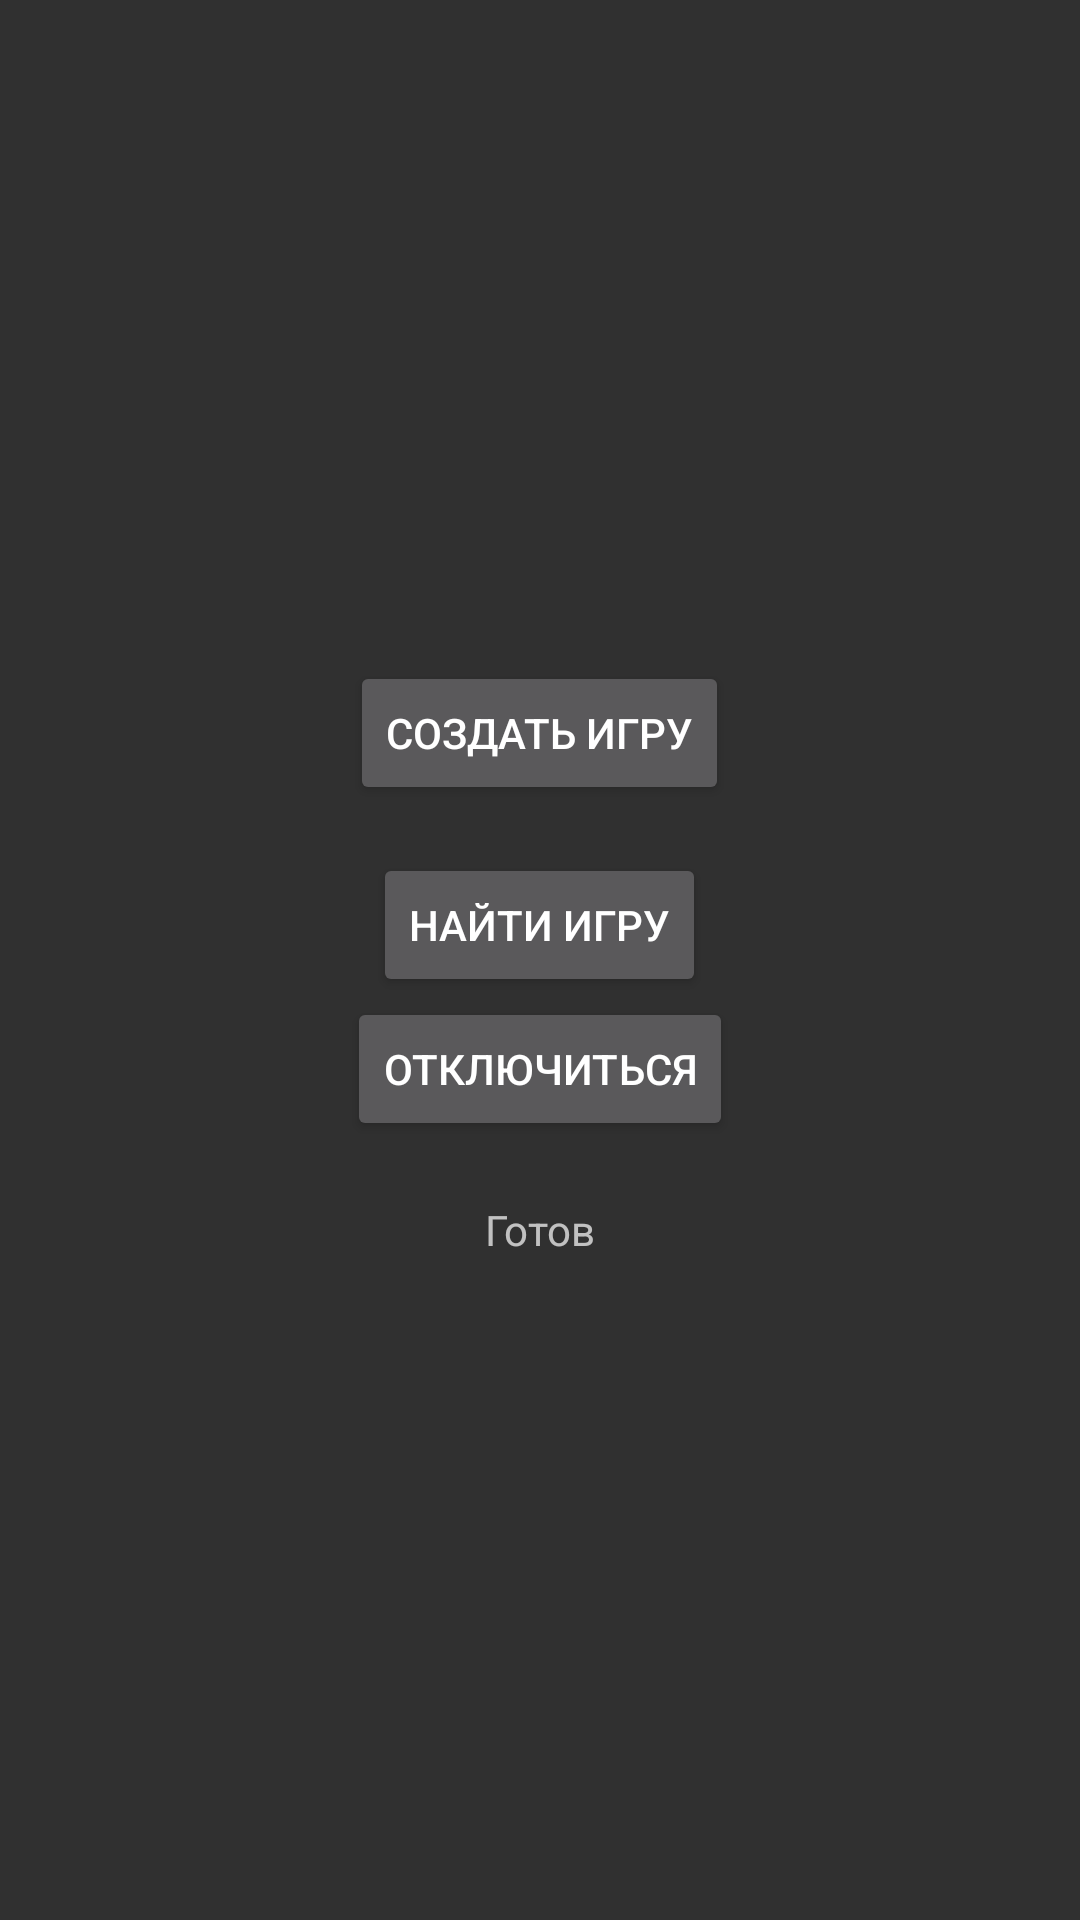

The Android layout XML behind this screen, and the referenced resources:
<!-- AndroidManifest.xml: application theme Theme.AppCompat.NoActionBar -->
<!-- res/layout/activity_menu.xml -->
<?xml version="1.0" encoding="utf-8"?>
<LinearLayout
    xmlns:android="http://schemas.android.com/apk/res/android"
    android:layout_width="match_parent"
    android:layout_height="match_parent"
    android:gravity="center"
    android:orientation="vertical">

    <Button
        android:id="@+id/btnHost"
        android:layout_width="wrap_content"
        android:layout_height="wrap_content"
        android:text="Создать игру"/>

    <Button
        android:id="@+id/btnFind"
        android:layout_width="wrap_content"
        android:layout_height="wrap_content"
        android:layout_marginTop="16dp"
        android:text="Найти игру"/>

    <Button
        android:id="@+id/btnDisconnect"
        android:layout_width="wrap_content"
        android:layout_height="wrap_content"
        android:text="Отключиться"/>

    <TextView
        android:id="@+id/txtStatus"
        android:layout_width="wrap_content"
        android:layout_height="wrap_content"
        android:layout_marginTop="20dp"
        android:text="Готов"/>
</LinearLayout>
<!-- resources referenced by this layout -->
<resources>

</resources>
